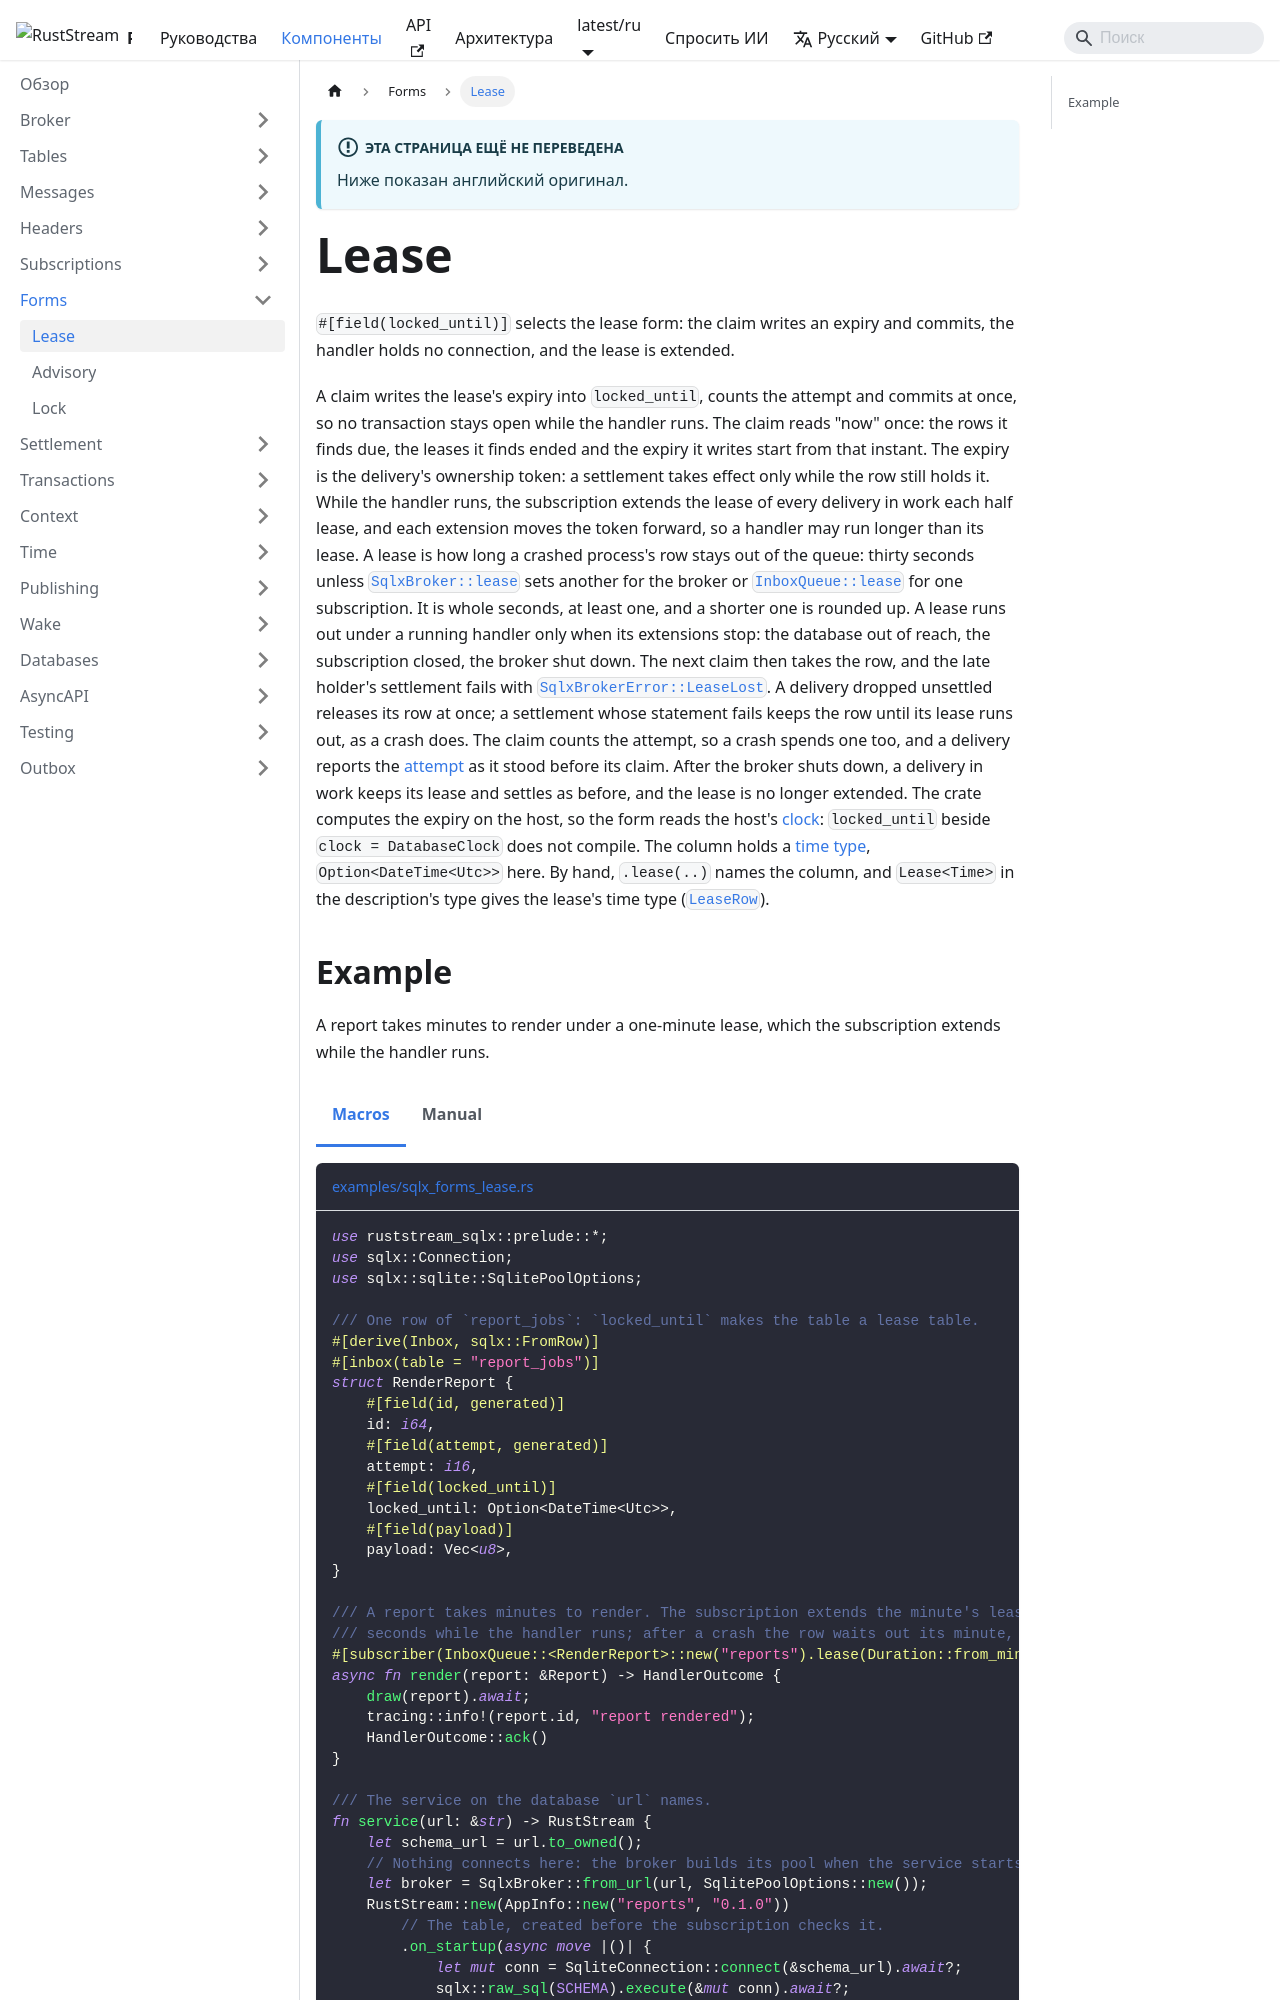

repository: powersemmi/ruststream-sqlx · page: latest/ru/components/forms/lease/index.html · generator: docusaurus

---
sidebar_position: 1
title: Lease
description: "#[field(locked_until)] selects the lease form: the claim writes an expiry and commits, the handler holds no connection, and the lease is extended."
---

import Tabs from '@theme/Tabs';
import TabItem from '@theme/TabItem';
